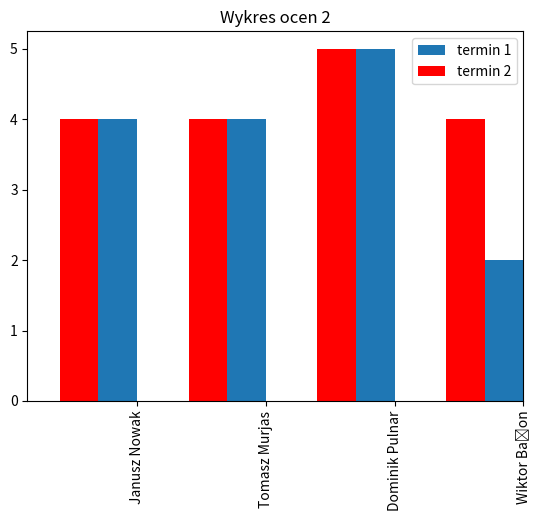

Here is the Python script that generated this plot:
import pandas as pd
import matplotlib.pyplot as plt
import numpy as np
data = {
    'nr_albumu':[69998,69997,69996,69995],
    'imie': ["Janusz","Tomasz","Dominik","Wiktor"],
    "nazwisko":["Nowak","Murjas","Pulnar","Bałon"],
    "wiek": [21,37,20,20],
    "ocena":[4,4,5,2]
}
df = pd.DataFrame(data)
data2 = {
    'nr_albumu':[69998,69997,69996,69995],
    'imie': ["Janusz","Tomasz","Dominik","Wiktor"],
    "nazwisko":["Nowak","Murjas","Pulnar","Bałon"],
    "wiek": [21,37,20,20],
    "ocena":[4,4,5,4]
}
df_2 = pd.DataFrame(data2)
df['ocena'].plot(kind='bar', title='Wykres ocen',position=1,width=0.3)
df_2['ocena'].plot(kind='bar', title='Wykres ocen 2',color='r',position=2,width=0.3)
pozycje_x=np.arange(4)
plt.legend(["termin 1",'termin 2'])
plt.xticks(pozycje_x, df['imie']+" "+df['nazwisko'])
plt.show()